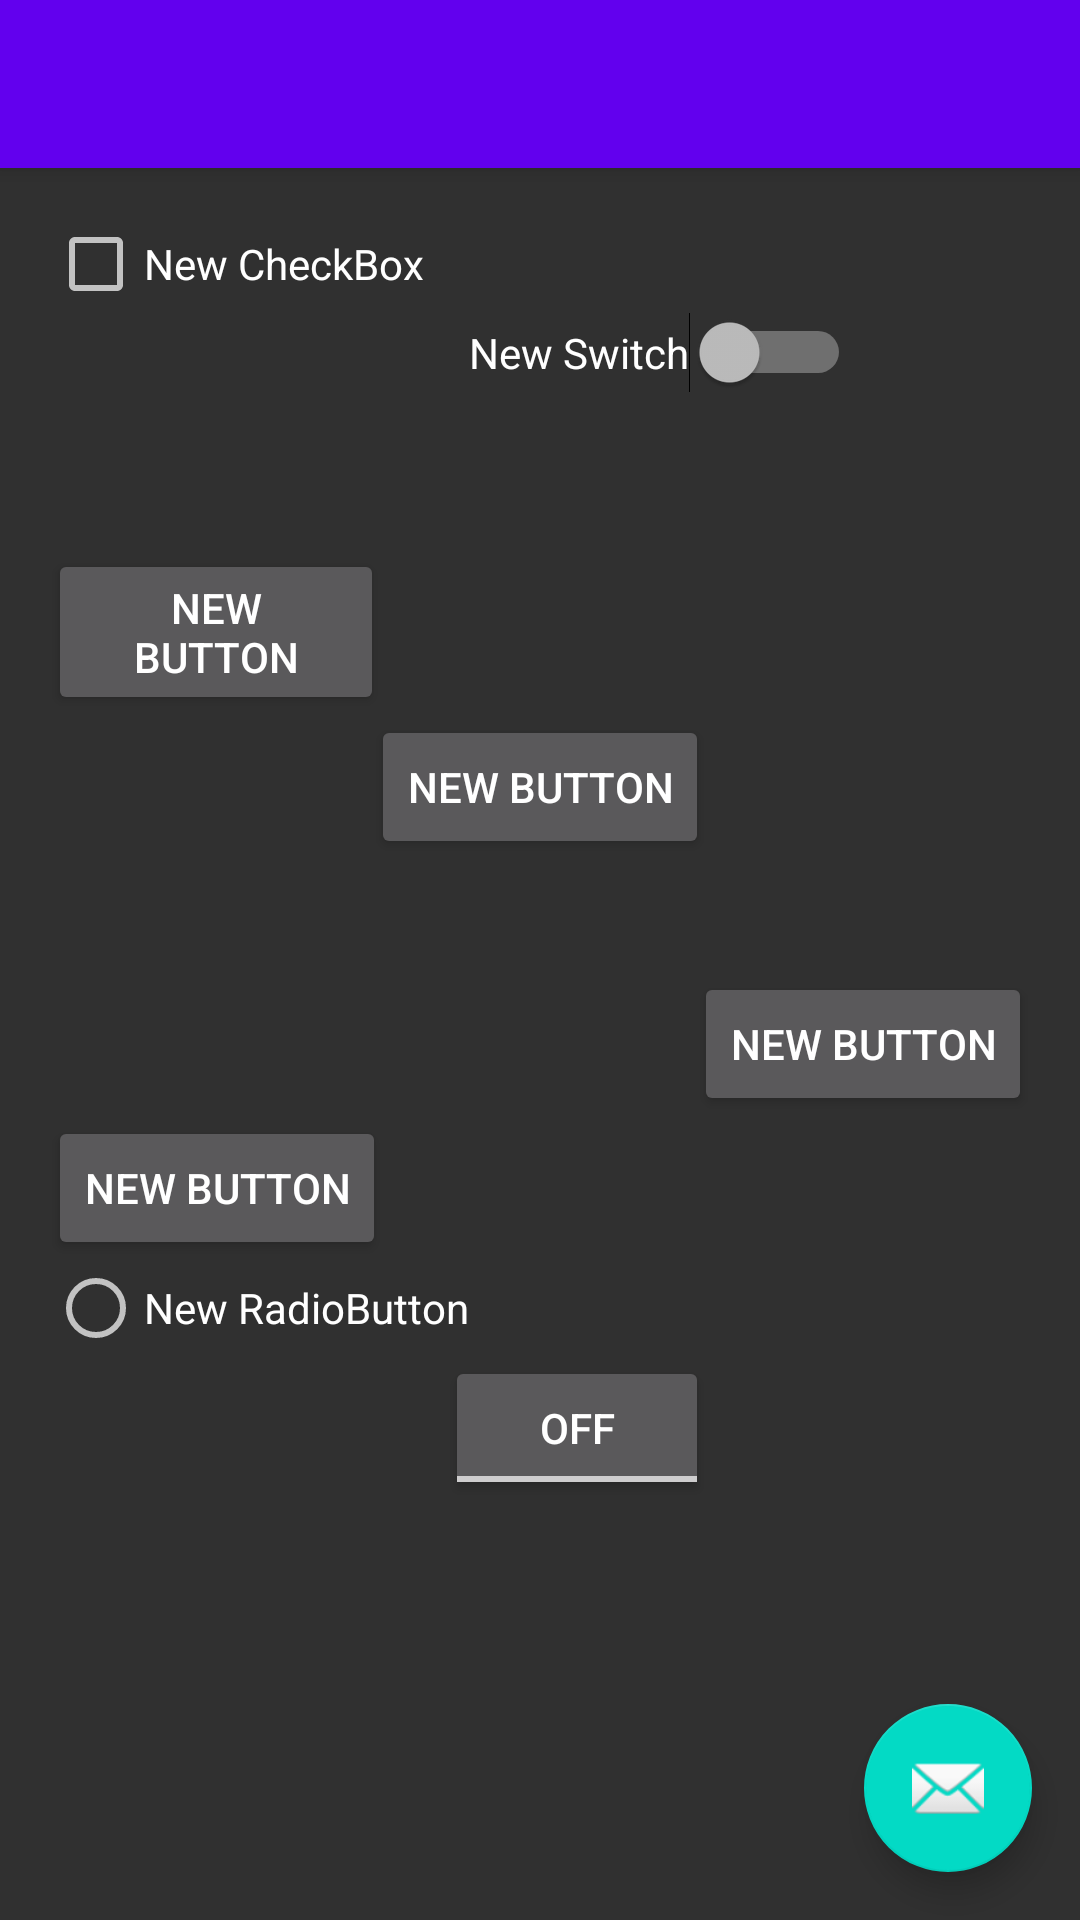

This screen was rendered from an Android layout file. Write that file and the resources it references.
<!-- AndroidManifest.xml: activity theme AppTheme -->
<!-- res/layout/activity_start.xml -->
<?xml version="1.0" encoding="utf-8"?>
<android.support.design.widget.CoordinatorLayout xmlns:android="http://schemas.android.com/apk/res/android"
    xmlns:app="http://schemas.android.com/apk/res-auto"
    xmlns:tools="http://schemas.android.com/tools"
    android:layout_width="match_parent"
    android:layout_height="match_parent"
    android:fitsSystemWindows="true"
    tools:context="com.aghazadeh.ahmad.activityanimation.Reveal.StartActivity">

    <android.support.design.widget.AppBarLayout
        android:layout_width="match_parent"
        android:layout_height="wrap_content"
        android:theme="@style/AppTheme.AppBarOverlay">

        <android.support.v7.widget.Toolbar
            android:id="@+id/toolbar"
            android:layout_width="match_parent"
            android:layout_height="?attr/actionBarSize"
            android:background="?attr/colorPrimary"
            app:popupTheme="@style/AppTheme.PopupOverlay" />

    </android.support.design.widget.AppBarLayout>

    <include layout="@layout/content_start" />

    <android.support.design.widget.FloatingActionButton
        android:id="@+id/fab"
        android:layout_width="wrap_content"
        android:layout_height="wrap_content"
        android:layout_gravity="bottom|end"
        android:layout_margin="@dimen/fab_margin"
        android:src="@android:drawable/ic_dialog_email" />

</android.support.design.widget.CoordinatorLayout>
<!-- res/layout/content_start.xml (included above) -->
<?xml version="1.0" encoding="utf-8"?>
<RelativeLayout xmlns:android="http://schemas.android.com/apk/res/android"
    android:id="@+id/root_layout"
    xmlns:app="http://schemas.android.com/apk/res-auto"
    xmlns:tools="http://schemas.android.com/tools"
    android:layout_width="match_parent"
    android:layout_height="match_parent"
    android:paddingBottom="@dimen/activity_vertical_margin"
    android:paddingLeft="@dimen/activity_horizontal_margin"
    android:paddingRight="@dimen/activity_horizontal_margin"
    android:paddingTop="@dimen/activity_vertical_margin"
    app:layout_behavior="@string/appbar_scrolling_view_behavior"
    tools:context="com.aghazadeh.ahmad.activityanimation.Reveal.StartActivity"
    tools:showIn="@layout/activity_start">

    <Button
        android:layout_width="wrap_content"
        android:layout_height="wrap_content"
        android:text="New Button"
        android:id="@+id/button"
        android:layout_alignParentTop="true"
        android:layout_alignParentRight="true"
        android:layout_alignParentEnd="true"
        android:layout_marginRight="216dp"
        android:layout_marginEnd="216dp"
        android:layout_marginTop="111dp" />

    <Button
        android:layout_width="wrap_content"
        android:layout_height="wrap_content"
        android:text="New Button"
        android:id="@+id/button2"
        android:layout_below="@+id/button"
        android:layout_centerHorizontal="true" />

    <Button
        android:layout_width="wrap_content"
        android:layout_height="wrap_content"
        android:text="New Button"
        android:id="@+id/button3"
        android:layout_centerVertical="true"
        android:layout_alignParentRight="true"
        android:layout_alignParentEnd="true" />

    <Button
        style="?android:attr/buttonStyleSmall"
        android:layout_width="wrap_content"
        android:layout_height="wrap_content"
        android:text="New Button"
        android:id="@+id/button4"
        android:layout_below="@+id/button3"
        android:layout_alignParentLeft="true"
        android:layout_alignParentStart="true" />

    <RadioButton
        android:layout_width="wrap_content"
        android:layout_height="wrap_content"
        android:text="New RadioButton"
        android:id="@+id/radioButton"
        android:layout_below="@+id/button4"
        android:layout_alignParentLeft="true"
        android:layout_alignParentStart="true" />

    <CheckBox
        android:layout_width="wrap_content"
        android:layout_height="wrap_content"
        android:text="New CheckBox"
        android:id="@+id/checkBox"
        android:layout_alignParentTop="true"
        android:layout_alignParentLeft="true"
        android:layout_alignParentStart="true" />

    <Switch
        android:layout_width="wrap_content"
        android:layout_height="wrap_content"
        android:text="New Switch"
        android:id="@+id/switch1"
        android:layout_below="@+id/checkBox"
        android:layout_toRightOf="@+id/radioButton"
        android:layout_toEndOf="@+id/radioButton" />

    <ToggleButton
        android:layout_width="wrap_content"
        android:layout_height="wrap_content"
        android:text="New ToggleButton"
        android:id="@+id/toggleButton"
        android:layout_below="@+id/radioButton"
        android:layout_alignRight="@+id/button2"
        android:layout_alignEnd="@+id/button2" />
</RelativeLayout>
<!-- resources referenced by this layout -->
<resources>
  <dimen name="activity_horizontal_margin">16dp</dimen>
  <dimen name="activity_vertical_margin">16dp</dimen>
  <dimen name="fab_margin">16dp</dimen>
  <style name="AppTheme" parent="Theme.AppCompat.NoActionBar">
          
          <item name="colorPrimary">@color/colorPrimary</item>
          <item name="colorPrimaryDark">@color/colorPrimaryDark</item>
          <item name="colorAccent">@color/colorAccent</item>
          <item name="android:windowContentTransitions">true</item>
  
  
  
  
          <item name="android:windowEnterTransition">@transition/change_image_transform</item>
          <item name="android:windowExitTransition">@transition/change_image_transform</item>
  
          
  
      </style>
  <!-- not gathered from this repository: default colours our renderer supplied (Android Studio template values) -->
  <color name="colorPrimary">#FF6200EE</color>
  <color name="colorPrimaryDark">#FF3700B3</color>
  <color name="colorAccent">#FF03DAC5</color>
</resources>
